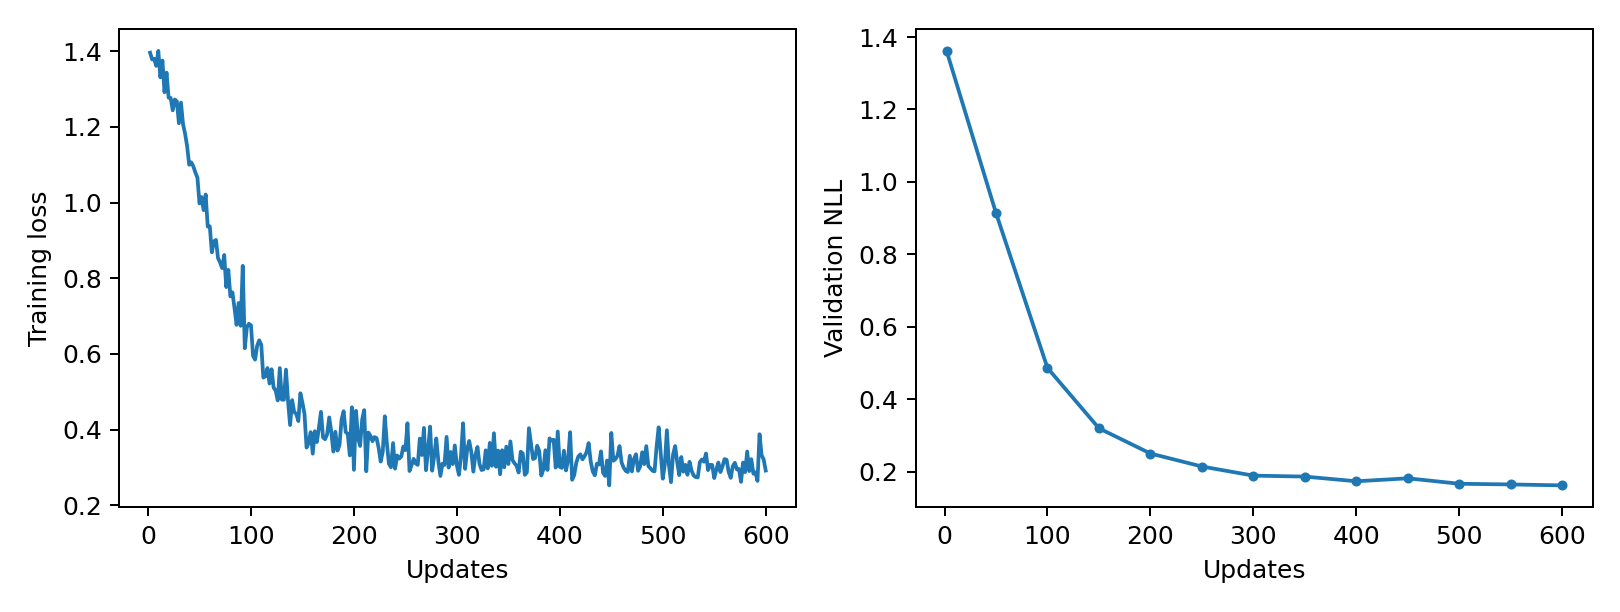

The data file committed next to this chart (first rows):
epoch, updates, train_loss, validation_nll, train_seconds, peak_gpu_mib
1, 2, 1.396, 1.362, 0.1807, 1196
2, 4, 1.378, , 0.1795, 1196
3, 6, 1.38, , 0.1764, 1196
4, 8, 1.361, , 0.1768, 1196
5, 10, 1.401, , 0.1771, 1196
6, 12, 1.331, , 0.1799, 1196
7, 14, 1.375, , 0.1826, 1196
8, 16, 1.292, , 0.1799, 1196
9, 18, 1.343, , 0.1798, 1196
10, 20, 1.277, , 0.1794, 1196
11, 22, 1.277, , 0.1783, 1196
12, 24, 1.244, , 0.1746, 1196
13, 26, 1.272, , 0.1764, 1196
14, 28, 1.267, , 0.1774, 1196
15, 30, 1.21, , 0.1769, 1196
16, 32, 1.264, , 0.1757, 1196
17, 34, 1.207, , 0.1756, 1196
18, 36, 1.182, , 0.1764, 1196
19, 38, 1.148, , 0.1767, 1196
20, 40, 1.1, , 0.175, 1196
21, 42, 1.106, , 0.1773, 1196
22, 44, 1.096, , 0.1766, 1196
23, 46, 1.08, , 0.1754, 1196
24, 48, 1.066, , 0.1754, 1196
25, 50, 0.9978, 0.9143, 0.1768, 1196
26, 52, 1.015, , 0.1796, 1196
27, 54, 0.9802, , 0.1794, 1196
28, 56, 1.021, , 0.1814, 1196
29, 58, 0.9367, , 0.1778, 1196
30, 60, 0.9371, , 0.1771, 1196
31, 62, 0.8687, , 0.1744, 1196
32, 64, 0.8974, , 0.1786, 1196
33, 66, 0.9015, , 0.1765, 1196
34, 68, 0.8532, , 0.177, 1196
35, 70, 0.8417, , 0.1757, 1196
36, 72, 0.8269, , 0.174, 1196
37, 74, 0.8616, , 0.1759, 1196
38, 76, 0.7769, , 0.1762, 1196
39, 78, 0.8223, , 0.1776, 1196
40, 80, 0.7522, , 0.1747, 1196
41, 82, 0.7628, , 0.176, 1196
42, 84, 0.7212, , 0.1752, 1196
43, 86, 0.6771, , 0.1758, 1196
44, 88, 0.7347, , 0.1758, 1196
45, 90, 0.6745, , 0.175, 1196
46, 92, 0.8329, , 0.179, 1196
47, 94, 0.6152, , 0.1779, 1196
48, 96, 0.6704, , 0.1784, 1196
49, 98, 0.6798, , 0.1813, 1196
50, 100, 0.6758, 0.487, 0.1803, 1196
51, 102, 0.5955, , 0.1804, 1196
52, 104, 0.5851, , 0.1718, 1196
53, 106, 0.6217, , 0.1782, 1196
54, 108, 0.6361, , 0.1769, 1196
55, 110, 0.6244, , 0.1763, 1196
56, 112, 0.5376, , 0.1794, 1196
57, 114, 0.5411, , 0.1798, 1196
58, 116, 0.5628, , 0.1753, 1196
59, 118, 0.522, , 0.1772, 1196
60, 120, 0.5596, , 0.1778, 1196
... 240 more rows
